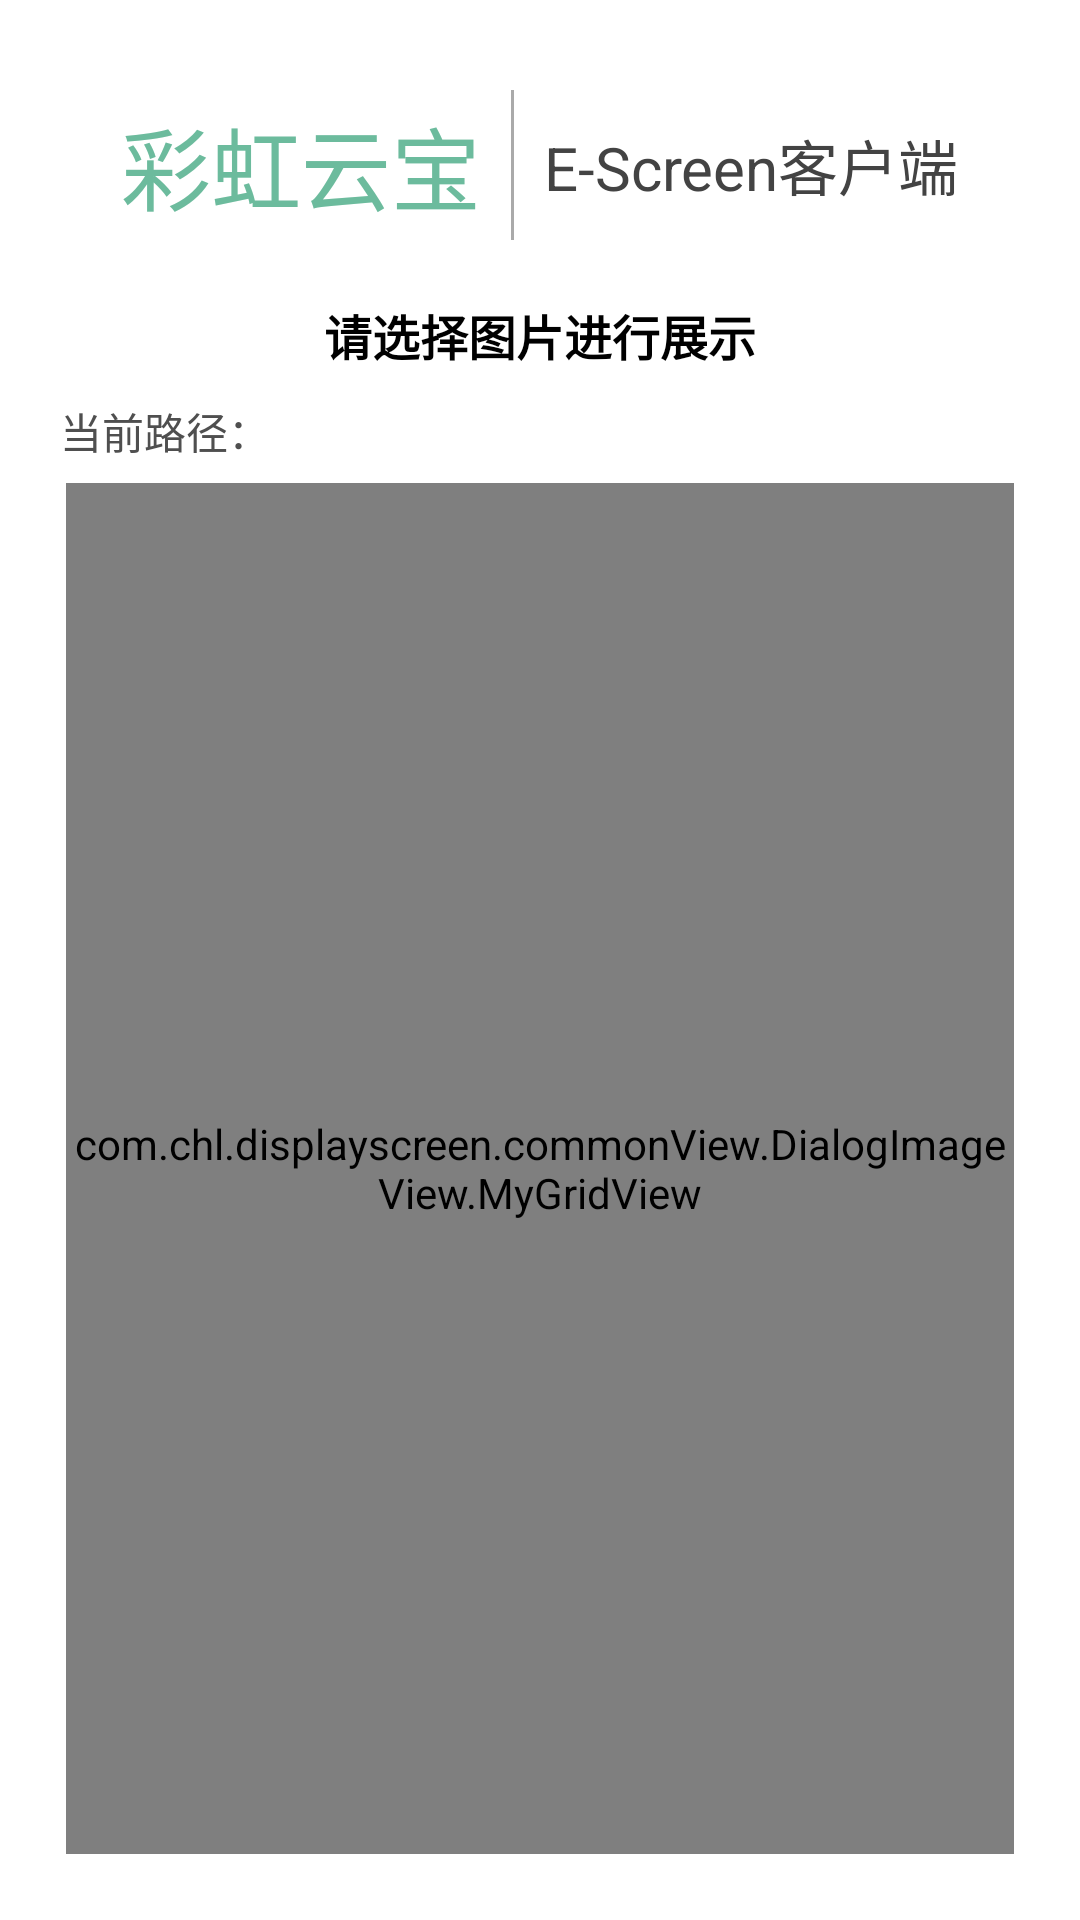

Produce the Android XML layout that renders to this screen, including the resource entries it uses.
<!-- AndroidManifest.xml: application theme AppThemeNoBar -->
<!-- res/layout/activity_main.xml -->
<?xml version="1.0" encoding="utf-8"?>
<LinearLayout xmlns:android="http://schemas.android.com/apk/res/android"
    xmlns:app="http://schemas.android.com/apk/res-auto"
    xmlns:tools="http://schemas.android.com/tools"
    xmlns:custom="http://schemas.android.com/apk/res-auto"
    android:layout_width="match_parent"
    android:layout_height="match_parent"
    android:background="@android:color/white"
    android:orientation="vertical"
    tools:context="com.chl.displayscreen.activity.MainActivity">

    <LinearLayout
        android:layout_width="match_parent"
        android:layout_height="50dp"
        android:layout_marginTop="30dp"
        android:gravity="center"
        android:orientation="horizontal">

        <TextView
            android:layout_width="wrap_content"
            android:layout_height="wrap_content"
            android:text="彩虹云宝"
            android:textColor="#6CBB9D"
            android:textSize="30sp" />

        <View
            android:layout_width="1dp"
            android:layout_height="50dp"
            android:layout_marginLeft="10dp"
            android:layout_marginRight="10dp"
            android:background="@android:color/darker_gray" />

        <TextView
            android:id="@+id/delete"
            android:layout_width="wrap_content"
            android:layout_height="wrap_content"
            android:text="E-Screen客户端"
            android:textColor="#434343"
            android:textSize="20sp" />
    </LinearLayout>

    <TextView
        android:layout_width="wrap_content"
        android:layout_height="wrap_content"
        android:layout_gravity="center"
        android:layout_marginTop="20dp"
        android:text="请选择图片进行展示"
        android:textColor="@android:color/black"
        android:textSize="16sp"
        android:textStyle="bold" />

    <LinearLayout
        android:layout_width="match_parent"
        android:layout_height="wrap_content"
        android:layout_marginTop="10dp"
        android:orientation="horizontal">

        <TextView
            android:layout_width="wrap_content"
            android:layout_height="wrap_content"
            android:layout_marginLeft="20dp"
            android:text="当前路径："
            android:textColor="#4F4F4F" />

        <TextView
            android:id="@+id/path_tv"
            android:layout_width="match_parent"
            android:layout_height="wrap_content" />
    </LinearLayout>

    <RelativeLayout
        android:layout_width="match_parent"
        android:layout_height="match_parent"
        android:layout_marginBottom="20dp"
        android:layout_marginLeft="20dp"
        android:layout_marginRight="20dp"
        android:layout_marginTop="5dp"
        android:orientation="vertical"
        android:padding="2dp"
        android:background="@drawable/border_bg">

        <LinearLayout
            android:visibility="gone"
            android:id="@+id/dissConnect_ll"
            android:layout_width="match_parent"
            android:layout_height="match_parent"
            android:gravity="center"
            android:orientation="vertical">

            <ImageView
                android:layout_width="50dp"
                android:layout_height="50dp"
                android:src="@mipmap/refresh"/>

            <TextView
                android:id="@+id/refreshTip_tv"
                android:layout_width="wrap_content"
                android:layout_height="wrap_content"
                android:layout_marginTop="20dp"
                android:text="无法连接服务器，请刷新重试"
                android:textColor="@android:color/black"
                android:textStyle="bold" />
        </LinearLayout>

        <GridView
            android:visibility="gone"
            android:layout_width="match_parent"
            android:layout_height="match_parent"
            android:columnWidth="90dp"
            android:numColumns="auto_fit"
            android:gravity="center"
            android:verticalSpacing="8dp"
            android:horizontalSpacing="10dp"
            android:stretchMode="columnWidth"
            android:fadeScrollbars="false" />

        <com.chl.displayscreen.commonView.DialogImageView.MyGridView
            android:id="@+id/gridView"
            android:layout_width="match_parent"
            android:layout_height="match_parent"
            android:fadeScrollbars="false"
            android:listSelector="@drawable/gridview_item_selector"/>

        <com.chl.displayscreen.commonView.ProgressView.DonutProgress
            android:id="@+id/donut_progress"
            android:visibility="gone"
            android:layout_centerInParent="true"
            android:layout_width="wrap_content"
            android:layout_height="wrap_content"
            android:backgroundTint="#0066FF"
            android:backgroundTintMode="add"
            custom:donut_finished_color="#0066FF"
            custom:donut_finished_stroke_width="5dp"
            custom:donut_show_text="true"
            custom:donut_unfinished_color="@color/primary_material_light"
            custom:donut_unfinished_stroke_width="5dp" />

        
        
        
        
        
    </RelativeLayout>
</LinearLayout>
<!-- resources referenced by this layout -->
<resources>
  <!-- drawable gridview_item_selector (drawable) -->
  <?xml version="1.0" encoding="utf-8"?>
  <selector xmlns:android="http://schemas.android.com/apk/res/android">
  
      <item android:state_selected="true">
          <shape android:shape="rectangle">
              <solid android:color="#FFE1E1E1" />
              <stroke android:width="1dp" android:color="@android:color/black" />
              
          </shape>
      </item>
  
      <item android:state_pressed="true">
          <shape android:shape="rectangle">
              <solid android:color="#FFE1E1E1" />
              <stroke android:width="1dp" android:color="@android:color/black" />
              
          </shape>
      </item>
  
      <item android:state_focused="true">
          <shape>
              <solid android:color="#FFE1E1E1" />
              <stroke android:width="1dp" android:color="@android:color/black" />
              
          </shape>
      </item>
  
      <item android:state_active="true">
          <shape>
              <solid android:color="#FFE1E1E1" />
              <stroke android:width="1dp" android:color="@android:color/black" />
          </shape>
      </item>
  
      <item>
          <shape android:shape="rectangle">
              <solid android:color="#FFE1E1E1" />
              <stroke android:width="1dp" android:color="@android:color/black" />
          </shape>
      </item>
  
  </selector>
  <!-- mipmap refresh: jpg bitmap (mipmap-xxhdpi, 14035 bytes) -->
  <style name="AppThemeNoBar" parent="Theme.AppCompat.Light.NoActionBar">
      </style>
</resources>
